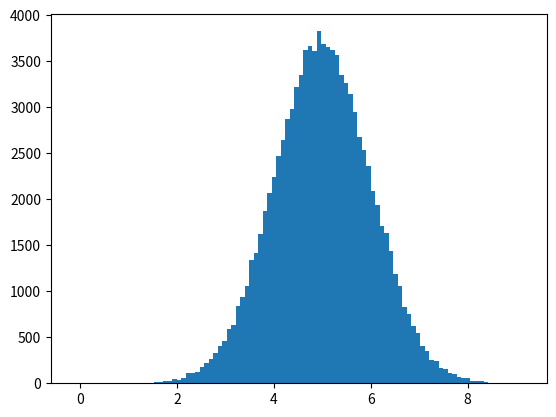

Python code for this plot:
import numpy 
import matplotlib.pyplot as plt

x=numpy.random.normal(5.0,1.0,100000)

plt.hist(x,100)
plt.show()